39-way image classification set "processed" from GitHub (ruzbeh4/banknote-net); label vocabulary: 1000000 variant 1 back, 1000000 variant 1 front, 100000 variant 1 back, 100000 variant 1 front, 100000 variant 2 front, 100000 variant 3 back, 100000 variant 3 front, 100000 variant 4 back, 100000 variant 4 front, 10000 variant 1 back, 10000 variant 1 front, 1000 variant 1 back, 1000 variant 1 front, 1000 variant 2 back, 1000 variant 2 front, 1000 variant 3 back, 1000 variant 3 front, 200000 variant 1 back, 200000 variant 1 front, 200000 variant 2 back, 200000 variant 2 front, 2000 variant 3 back, 2000 variant 3 front, 500000 variant 1 back, 500000 variant 1 front, 50000 variant 1 back, 50000 variant 1 front, 50000 variant 2 back, 50000 variant 2 front, 50000 variant 3 back, 50000 variant 3 front, 50000 variant 4 back, 50000 variant 4 front, 5000 variant 1 back, 5000 variant 1 front, 5000 variant 2 back, 5000 variant 2 front, 5000 variant 3 back, none.

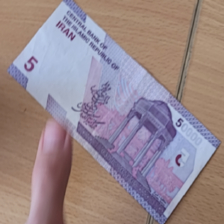
Label: 5000 variant 2 back

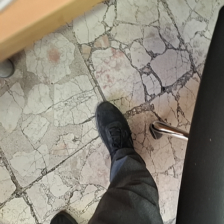
Label: none

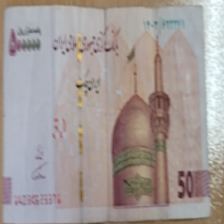
Label: 50000 variant 2 front

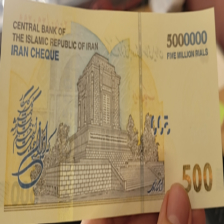
Label: 500000 variant 1 back

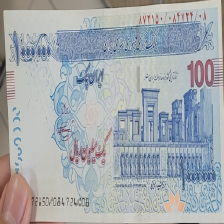
Label: 100000 variant 3 front

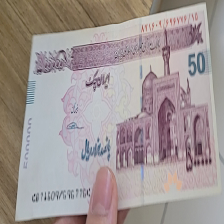
Label: 50000 variant 4 front
